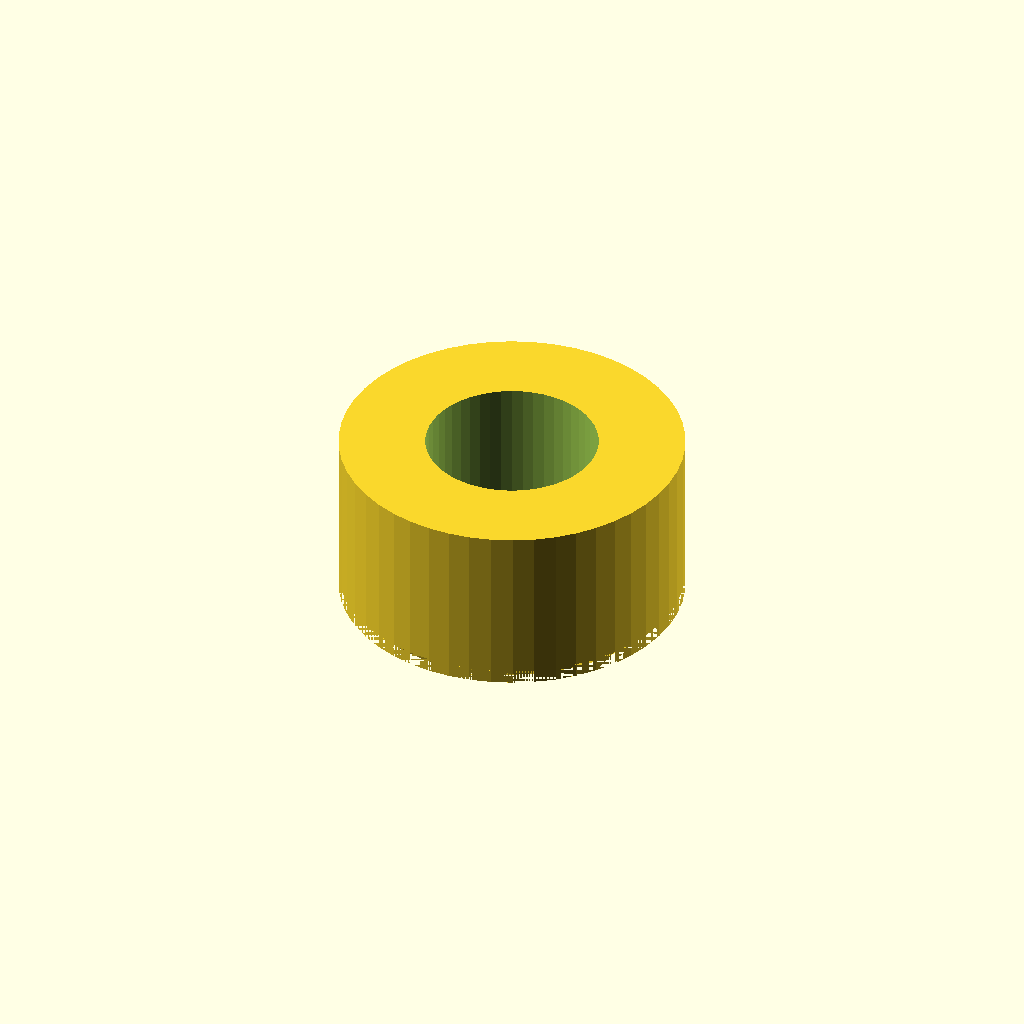
Cell 1: rendered with the file's own defaults.
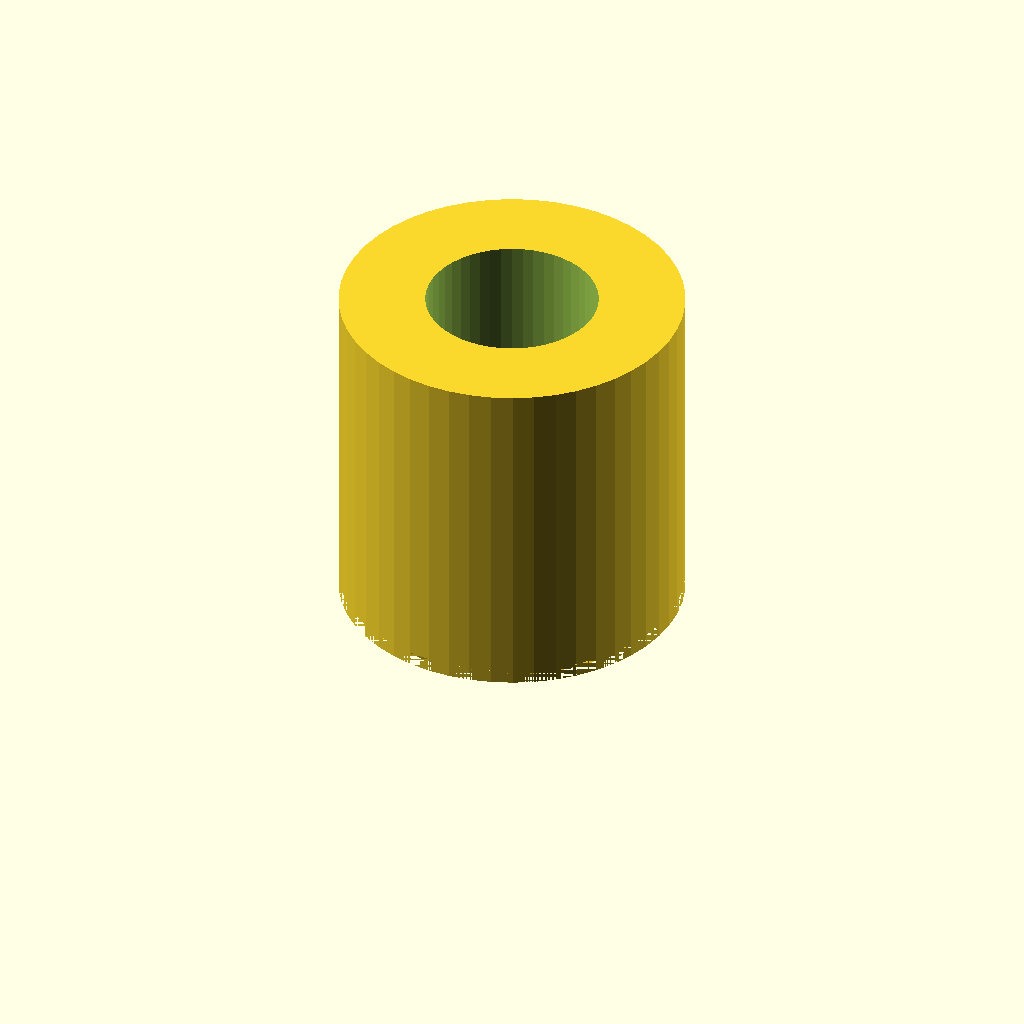
Cell 2: the same model with height = 10.
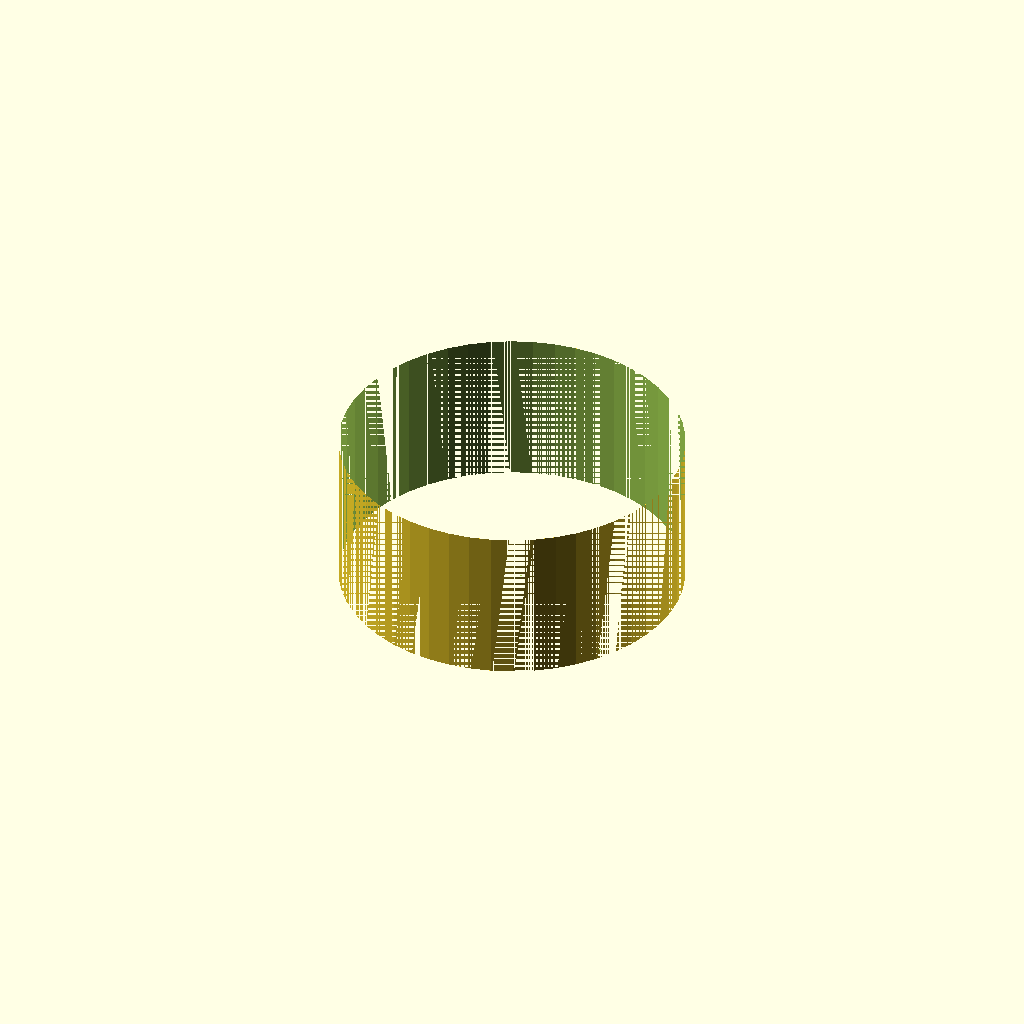
Cell 3: inner_diameter = 10 (everything else at default).
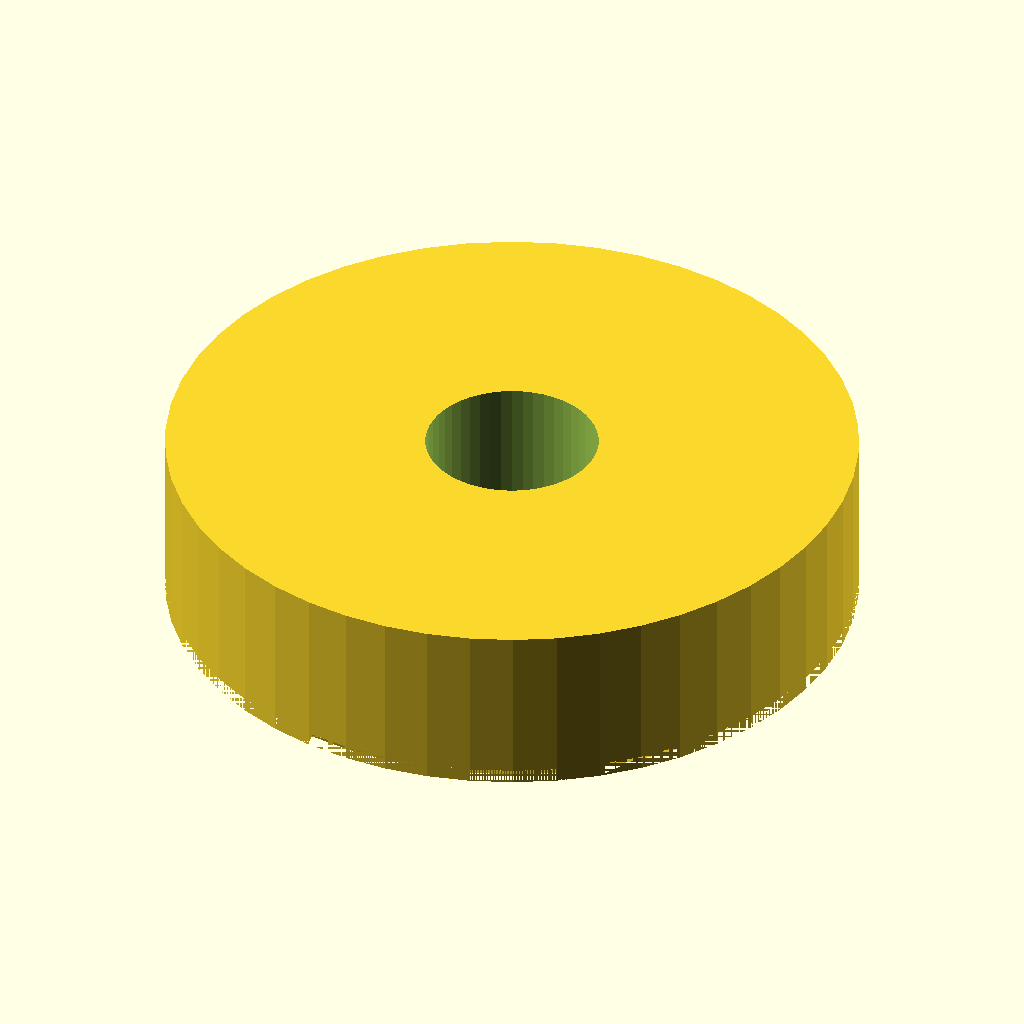
Cell 4: outer_diameter = 20 (everything else at default).
One fixed orthographic camera (rotation 55°, 0°, 25°; colour scheme Cornfield) for every cell.
OpenSCAD source file models/Workshop/spacer_shim_washer/Parametric_Washer_Spacer/files/washer.scad:

// height in mm
height = 5;

// inner diameter in mm
inner_diameter = 5;

// outer diameter in mm
outer_diameter = 10;

// inner chamfer at bottom in mm (to avoid 'elephant foot' when 3d printing)
chamfer_inner = 0.4;

// outer chamfer at bottom in mm (to avoid 'elephant foot' when 3d printing)
chamfer_outer = 0.4;

/* [Hidden] */

inner_radius = inner_diameter/2;
outer_radius = outer_diameter/2;
eps = 0.001;

$fn = 50;

difference() 
{
	cylinder(h=height, r=outer_radius);
	translate([0,0,-eps]) cylinder(h=height+1, r=inner_radius);

	translate([0,0,-eps]) cylinder(h=chamfer_inner, r1=inner_radius+chamfer_inner, r2=inner_radius);
    
    translate([0,0,-eps]) difference()
    {
        cylinder(h=chamfer_outer, r=outer_radius);
        translate([0,0,-eps]) cylinder(h=chamfer_outer, r1=outer_radius-chamfer_outer, r2=outer_radius+eps);
    }
}
Parameter table extracted from the source (name, type, default, range or options):
height: number, default 5
inner_diameter: number, default 5
outer_diameter: number, default 10
chamfer_inner: number, default 0.4
chamfer_outer: number, default 0.4
